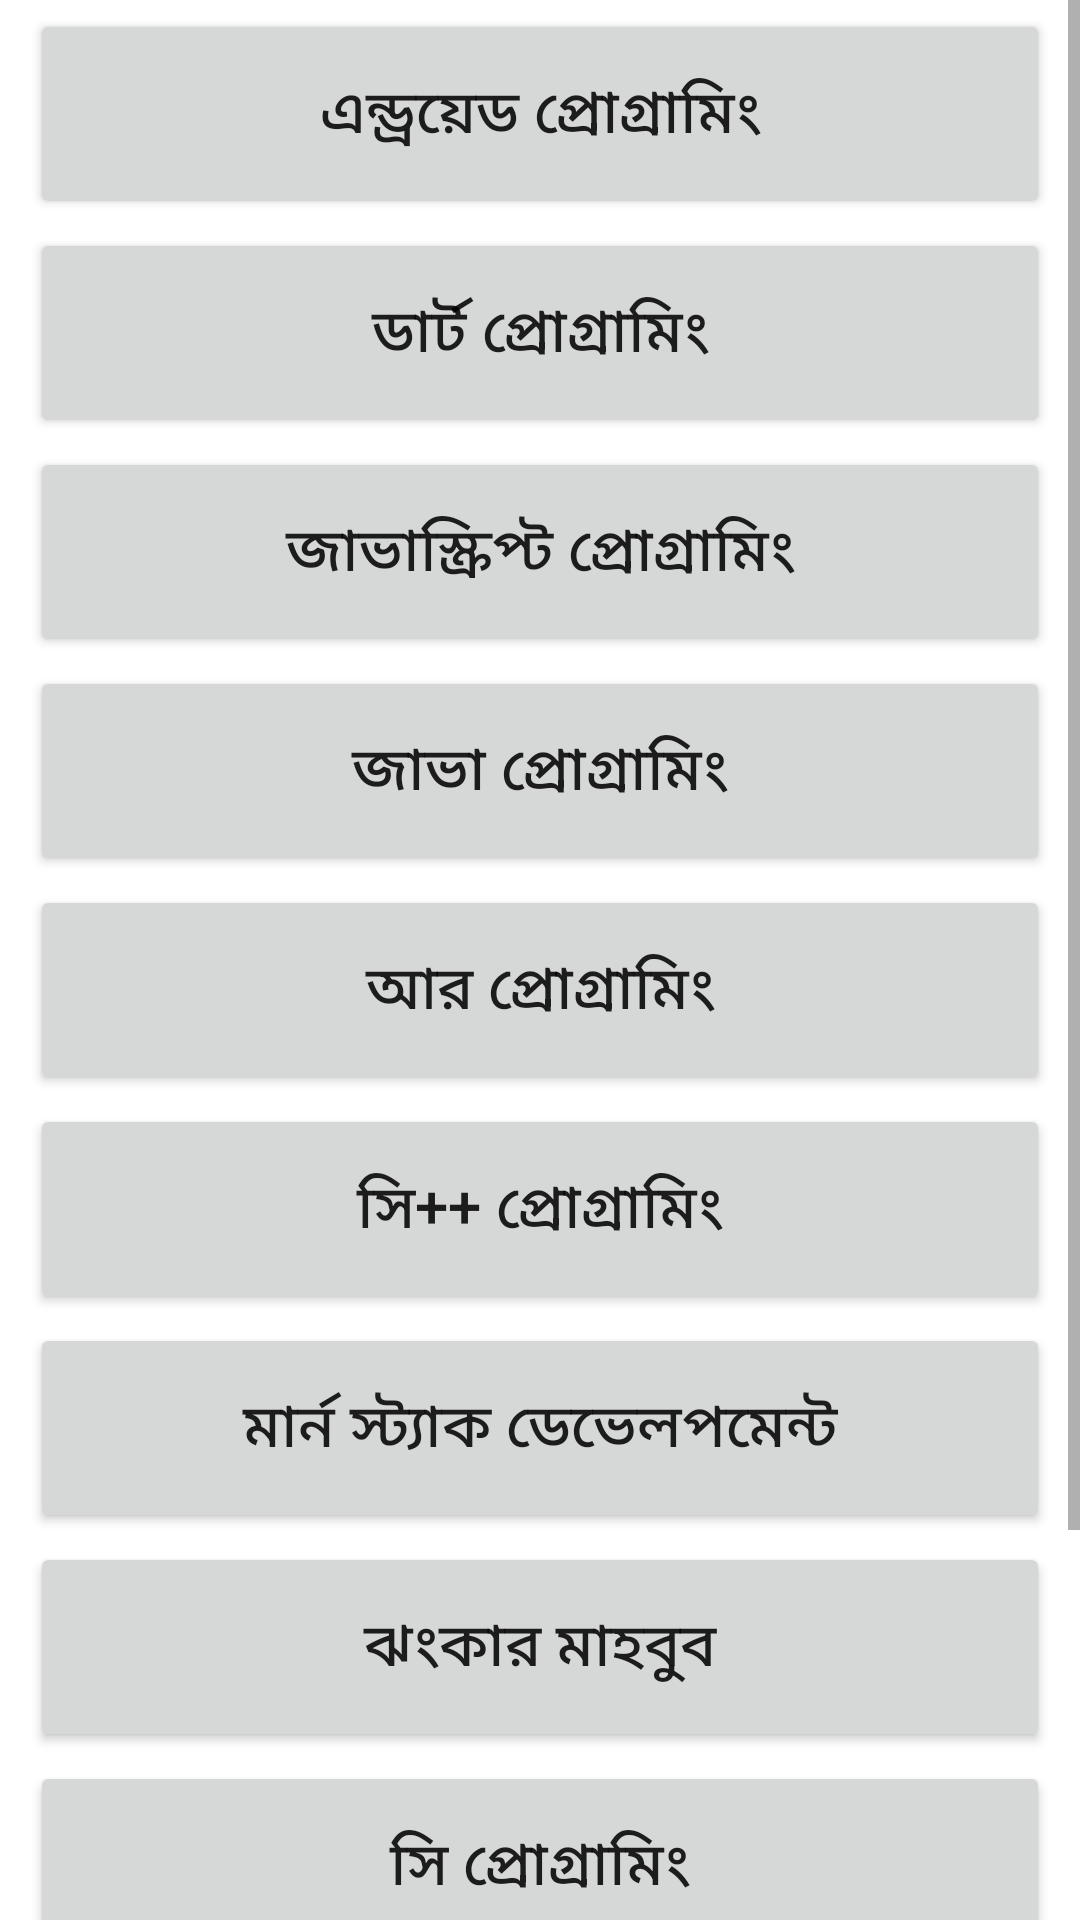

Android layout source for this screen:
<!-- AndroidManifest.xml: application theme Theme.LearningMate -->
<!-- res/layout/activity_cseit.xml -->
<?xml version="1.0" encoding="utf-8"?>
<androidx.constraintlayout.widget.ConstraintLayout xmlns:android="http://schemas.android.com/apk/res/android"
    xmlns:app="http://schemas.android.com/apk/res-auto"
    xmlns:tools="http://schemas.android.com/tools"
    android:layout_width="match_parent"
    android:layout_height="match_parent"
    tools:context=".CseitActivity">



    <ScrollView
        android:layout_width="match_parent"
        android:layout_height="match_parent">

        <RelativeLayout
            android:layout_width="match_parent"
            android:layout_height="match_parent">

            <Button
                android:id="@+id/btnAndroid"
                android:layout_width="match_parent"
                android:layout_height="70dp"
                android:layout_marginLeft="10dp"
                android:layout_marginTop="3dp"
                android:layout_marginRight="10dp"
                android:text="এন্ড্রয়েড প্রোগ্রামিং"
                android:textSize="20sp" />

            <Button
                android:id="@+id/btnDart"
                android:layout_width="match_parent"
                android:layout_height="70dp"
                android:layout_marginLeft="10dp"
                android:layout_below="@id/btnAndroid"
                android:layout_marginTop="3dp"
                android:layout_marginRight="10dp"
                android:text="ডার্ট প্রোগ্রামিং"
                android:textSize="20sp" />

            <Button
                android:id="@+id/btnJavaScript"
                android:layout_width="match_parent"
                android:layout_height="70dp"
                android:layout_below="@id/btnDart"
                android:layout_marginLeft="10dp"
                android:layout_marginTop="3dp"
                android:layout_marginRight="10dp"
                android:minLines="1"
                android:text="@string/btnJavaScript_Text"
                android:textSize="20sp" />

            <Button
                android:id="@+id/btnGraphic"
                android:layout_width="match_parent"
                android:layout_height="70dp"
                android:layout_below="@id/btnJavaScript"
                android:layout_marginLeft="10dp"
                android:layout_marginTop="3dp"
                android:layout_marginRight="10dp"
                android:text="জাভা প্রোগ্রামিং"
                android:textSize="20sp" />

            <Button
                android:id="@+id/btnUi"
                android:layout_width="match_parent"
                android:layout_height="70dp"
                android:layout_below="@id/btnGraphic"
                android:layout_marginLeft="10dp"
                android:layout_marginTop="3dp"
                android:layout_marginRight="10dp"
                android:text="আর প্রোগ্রামিং"
                android:textSize="20sp" />

            <Button
                android:id="@+id/btnPerosonalDev"
                android:layout_width="match_parent"
                android:layout_height="70dp"
                android:layout_below="@id/btnUi"
                android:layout_marginLeft="10dp"
                android:layout_marginTop="3dp"
                android:layout_marginRight="10dp"
                android:text="সি++ প্রোগ্রামিং"
                android:textSize="20sp" />



            <Button
                android:id="@+id/btnMERN"
                android:layout_width="match_parent"
                android:layout_height="70dp"
                android:layout_below="@id/btnPerosonalDev"
                android:layout_marginLeft="10dp"
                android:layout_marginTop="3dp"
                android:layout_marginRight="10dp"
                android:text="মার্ন স্ট্যাক ডেভেলপমেন্ট"
                android:textSize="20sp" />

            <Button
                android:id="@+id/btnHero"
                android:layout_width="match_parent"
                android:layout_height="70dp"
                android:layout_below="@id/btnMERN"
                android:layout_marginLeft="10dp"
                android:layout_marginTop="3dp"
                android:layout_marginRight="10dp"
                android:text="ঝংকার মাহবুব"
                android:textSize="20sp" />

            <Button
                android:id="@+id/btnProgramming"
                android:layout_width="match_parent"
                android:layout_height="70dp"
                android:layout_below="@id/btnHero"
                android:layout_marginLeft="10dp"
                android:layout_marginTop="3dp"
                android:layout_marginRight="10dp"
                android:text="সি প্রোগ্রামিং"
                android:textSize="20sp" />

            <Button
                android:id="@+id/btnHacking"
                android:layout_width="match_parent"
                android:layout_height="70dp"
                android:layout_below="@id/btnProgramming"
                android:layout_marginLeft="10dp"
                android:layout_marginTop="3dp"
                android:layout_marginRight="10dp"
                android:text="সাইবার সিকিউরিটি"
                android:textSize="20sp" />

            <Button
                android:id="@+id/btnYoga"
                android:layout_width="match_parent"
                android:layout_height="70dp"
                android:layout_below="@id/btnHacking"
                android:layout_marginLeft="10dp"
                android:layout_marginTop="3dp"
                android:layout_marginRight="10dp"
                android:text="জীবনের জন্য যোগ"
                android:textSize="20sp" />
        </RelativeLayout>
    </ScrollView>

</androidx.constraintlayout.widget.ConstraintLayout>
<!-- resources referenced by this layout -->
<resources>
  <string name="btnJavaScript_Text">জাভাস্ক্রিপ্ট প্রোগ্রামিং</string>
  <style name="Theme.LearningMate" parent="Theme.MaterialComponents.DayNight.DarkActionBar">
          
          <item name="colorPrimary">@color/dodger_blue</item>
          <item name="colorPrimaryVariant">@color/purple_700</item>
          <item name="colorOnPrimary">@color/white</item>
          
          <item name="colorSecondary">@color/teal_200</item>
          <item name="colorSecondaryVariant">@color/teal_700</item>
          <item name="colorOnSecondary">@color/black</item>
          
          <item name="android:statusBarColor" tools:targetApi="l">?attr/colorPrimaryVariant</item>
          
      </style>
  <color name="dodger_blue">#2196F3</color>
  <color name="purple_700">#FF3700B3</color>
  <color name="white">#FFFFFFFF</color>
  <color name="teal_200">#FF03DAC5</color>
  <color name="teal_700">#FF018786</color>
  <color name="black">#FF000000</color>
</resources>
